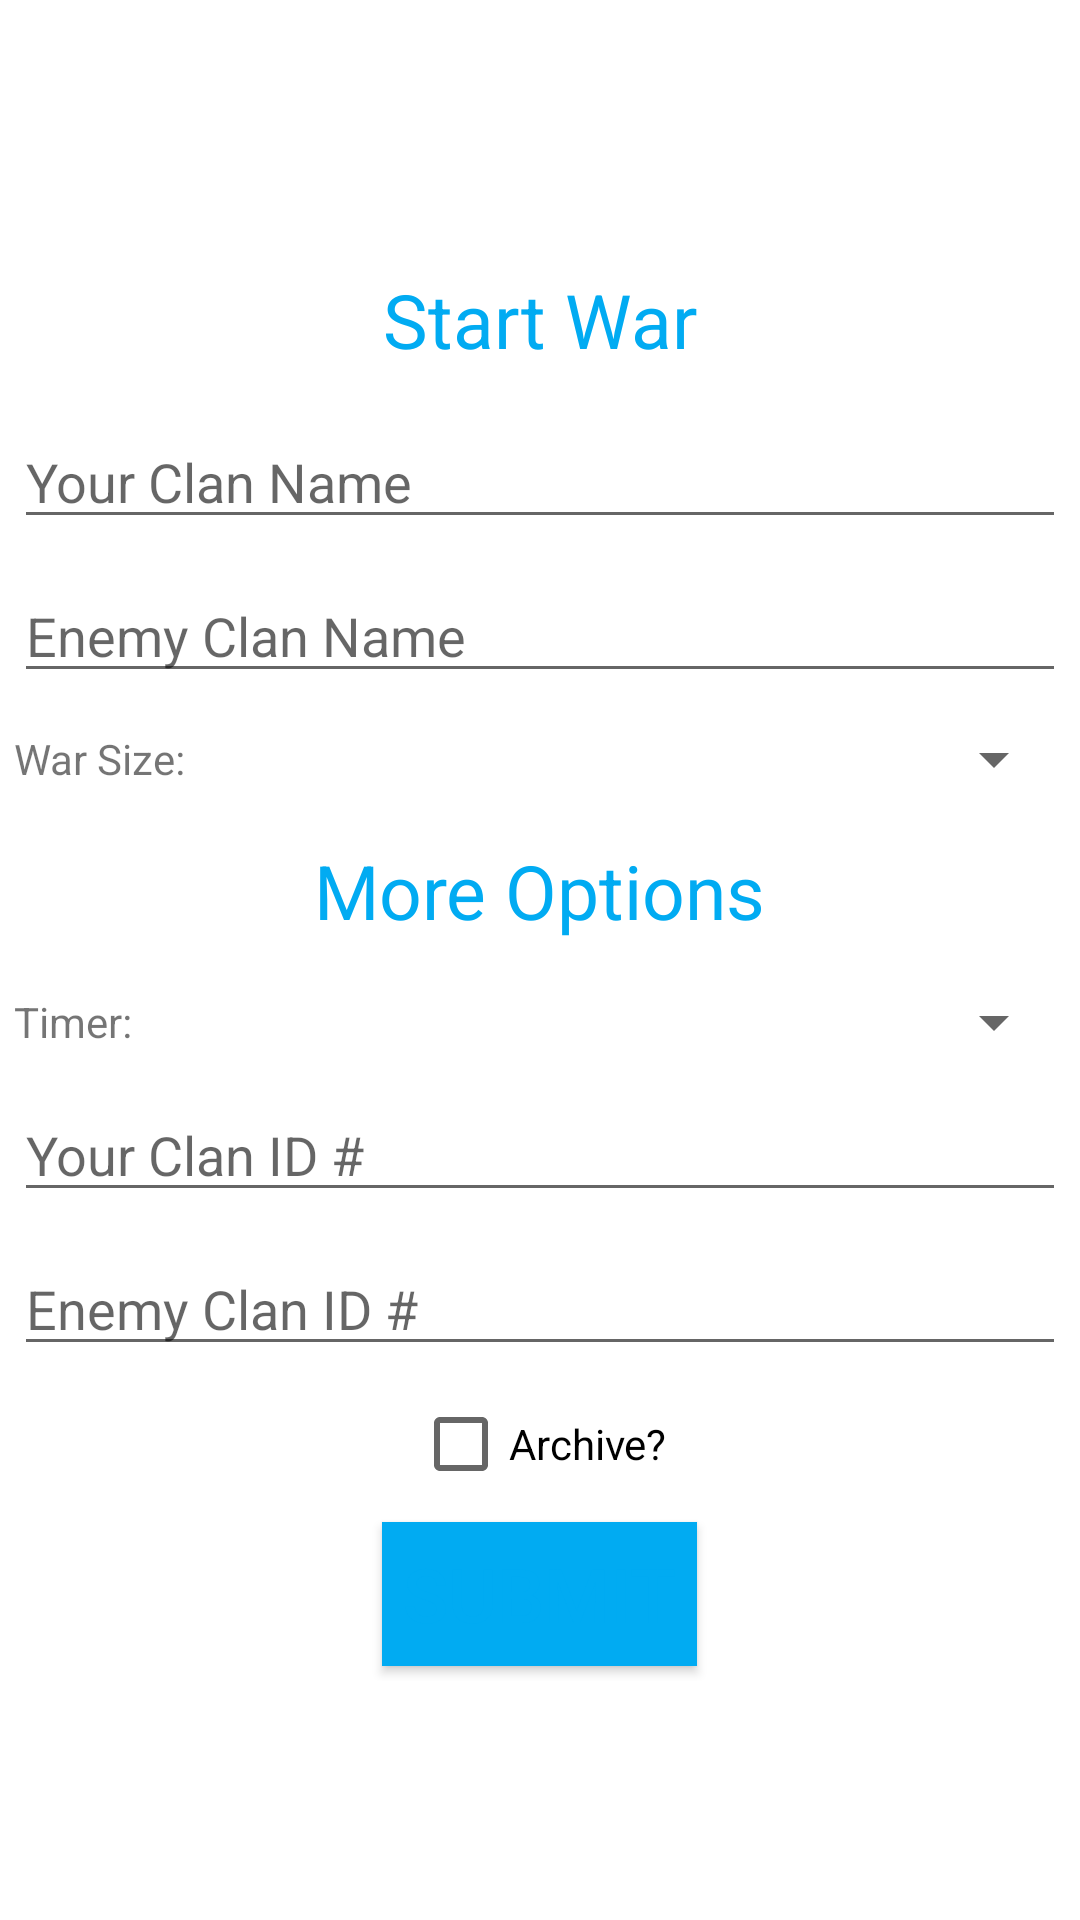

Android layout source for this screen:
<!-- AndroidManifest.xml: application theme AppTheme -->
<!-- res/layout/activity_start_war.xml -->
<RelativeLayout xmlns:android="http://schemas.android.com/apk/res/android"
    xmlns:tools="http://schemas.android.com/tools" android:layout_width="match_parent"
    android:layout_height="match_parent" android:paddingLeft="@dimen/activity_horizontal_margin"
    android:paddingRight="@dimen/activity_horizontal_margin"
    android:paddingTop="@dimen/activity_vertical_margin"
    android:paddingBottom="@dimen/activity_vertical_margin"
    tools:context="io.deathgrindfreak.clashcaller.StartWarActivity"
    android:background="@color/white"
    android:gravity="center">

    <ScrollView
        android:layout_width="fill_parent"
        android:layout_height="wrap_content"
        android:id="@+id/scrollView">

        <RelativeLayout
            android:layout_width="fill_parent"
            android:layout_height="fill_parent"
            android:gravity="center">

            <LinearLayout
                android:orientation="vertical"
                android:layout_width="match_parent"
                android:layout_height="wrap_content"
                android:gravity="center_horizontal">

                <TextView
                    android:layout_width="wrap_content"
                    android:layout_height="wrap_content"
                    android:textAppearance="?android:attr/textAppearanceLarge"
                    android:text="Start War"
                    android:id="@+id/startWarTextView"
                    android:textColor="@color/button_blue"
                    android:textSize="25dp"
                    android:phoneNumber="false"
                    android:layout_margin="10dp"
                    android:layout_marginBottom="15dp" />

                <EditText
                    android:layout_width="fill_parent"
                    android:layout_height="wrap_content"
                    android:id="@+id/clanNameField"
                    android:inputType="text"
                    android:hint="Your Clan Name"
                    android:layout_margin="5dp" />

                <EditText
                    android:layout_width="fill_parent"
                    android:layout_height="wrap_content"
                    android:id="@+id/enemyNameField"
                    android:inputType="text"
                    android:hint="Enemy Clan Name"
                    android:layout_margin="5dp" />

                <LinearLayout
                    android:orientation="horizontal"
                    android:layout_width="match_parent"
                    android:layout_height="fill_parent"
                    android:gravity="center_vertical"
                    android:layout_margin="5dp"
                    android:layout_marginBottom="20dp">

                    <TextView
                        android:layout_width="wrap_content"
                        android:layout_height="wrap_content"
                        android:textAppearance="?android:attr/textAppearanceSmall"
                        android:text="War Size:"
                        android:id="@+id/warSpinnerLabel" />

                    <Spinner
                        android:layout_width="fill_parent"
                        android:layout_height="wrap_content"
                        android:id="@+id/warSizeSpinner" />
                </LinearLayout>

                <TextView
                    android:layout_width="wrap_content"
                    android:layout_height="wrap_content"
                    android:textAppearance="?android:attr/textAppearanceLarge"
                    android:text="More Options"
                    android:id="@+id/optionsTextView"
                    android:textColor="@color/button_blue"
                    android:textSize="25dp"
                    android:phoneNumber="false"
                    android:layout_margin="10dp"
                    android:layout_marginBottom="15dp" />

                <LinearLayout
                    android:orientation="horizontal"
                    android:layout_width="match_parent"
                    android:layout_height="fill_parent"
                    android:gravity="center_vertical"
                    android:layout_margin="5dp">

                    <TextView
                        android:layout_width="wrap_content"
                        android:layout_height="wrap_content"
                        android:textAppearance="?android:attr/textAppearanceSmall"
                        android:text="Timer:"
                        android:id="@+id/timerLabel" />

                    <Spinner
                        android:layout_width="fill_parent"
                        android:layout_height="wrap_content"
                        android:id="@+id/timerSpinner" />
                </LinearLayout>

                <EditText
                    android:layout_width="match_parent"
                    android:layout_height="wrap_content"
                    android:id="@+id/clanId"
                    android:inputType="text"
                    android:hint="Your Clan ID #"
                    android:layout_margin="5dp" />

                <EditText
                    android:layout_width="match_parent"
                    android:layout_height="wrap_content"
                    android:id="@+id/enemyId"
                    android:inputType="text"
                    android:hint="Enemy Clan ID #"
                    android:layout_margin="5dp" />

                <CheckBox
                    android:layout_width="wrap_content"
                    android:layout_height="wrap_content"
                    android:text="Archive?"
                    android:id="@+id/archiveCB"
                    android:layout_margin="5dp" />

                <Button
                    android:layout_width="wrap_content"
                    android:layout_height="wrap_content"
                    android:id="@+id/submitButton"
                    android:textColor="@color/button_blue"
                    android:layout_margin="5dp"
                    android:background="@color/button_blue"
                    android:textSize="25dp"
                    android:text="SUBMIT"
                    android:paddingLeft="7dp"
                    android:paddingRight="7dp"
                    android:onClick="submitButtonClicked" />

            </LinearLayout>
        </RelativeLayout>
    </ScrollView>

</RelativeLayout>
<!-- resources referenced by this layout -->
<resources>
  <item name="button_blue" type="color">#01abf2</item>
  <item name="white" type="color">#FFFFFF</item>
  <style name="AppTheme" parent="Theme.AppCompat.Light.DarkActionBar">
          <item name="actionBarStyle">@style/ActionBar</item>
      </style>
  <style name="ActionBar" parent="Widget.AppCompat.Light.ActionBar">
          <item name="background">@color/button_blue</item>
      </style>
</resources>
